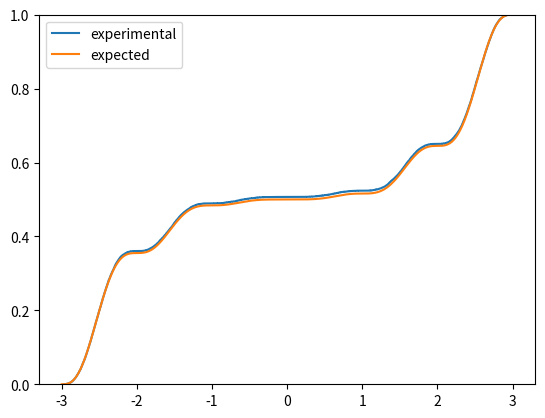

Recreate this plot in Python.
#!/usr/bin/env python3

import numpy as np
import matplotlib.pyplot as plt
import math


def weird_function(x: float) -> float:
    return (x**2) * math.sin(x * math.pi)**2


def weird_integral(x: float) -> float:
    return ((4 * math.pi ** 3 * x ** 3 - 6 * math.pi * x * math.cos(2 * math.pi * x)
            + (3 - 6 * math.pi ** 2 * x ** 2) * math.sin(2 * math.pi * x))
            / (24 * math.pi ** 3) + 4.424009112268247) /8.8480182


def sampling_weird(a: float, b: float, upper: float) -> float:
    while True:
        x = float(np.random.uniform(a, b, 1)[0])
        u = float(np.random.uniform(0, upper, 1)[0])
        if u <= weird_function(x):
            return x


def bootstrap_procedure(array, r0: int, gamma: float, st_func):
    r = math.ceil(2*r0/(1-gamma))-1
    stat_calculated = []
    for _ in range(r):
        draws = np.random.choice(array, len(array))
        stat_calculated.append(st_func(draws))
    stat_calculated.sort()
    return stat_calculated[r0], stat_calculated[r + 1 - r0]


def main():
    #### Punti 1 e 2
    y_upper_bound = 6.36 # obtained with WolframAlpha
    samples = []
    for _ in range(20000):
        samples.append(sampling_weird(-3, 3, y_upper_bound))

    #### Punto 3
    n = 200
    sub_sample = samples[:n]
    print("Over 200 cases:")

    #### Punto 3 Median
    sub_sample.sort()
    exact_median = np.median(sub_sample)
    eta = 1.96
    low = math.floor(n/2 - eta/2 * math.sqrt(n))
    up = math.ceil(n/2 + eta/2 * math.sqrt(n) + 1)
    print("Median", exact_median, "[", sub_sample[low], ";", sub_sample[up], "]")
    print(bootstrap_procedure(sub_sample, 25, 0.95, np.median))

    #### Punto 3 Median
    quant_90 = np.quantile(sub_sample, 0.9)
    low90 = math.floor(n * 0.9 - eta * math.sqrt(n * 0.9 * (1 - 0.9)))
    up90 = math.ceil(n * 0.9 + eta/2 * math.sqrt(n * 0.9 * (1 - 0.9)) + 1)
    print("Median", quant_90, "[", sub_sample[low90], ";", sub_sample[up90], "]")
    print(bootstrap_procedure(sub_sample, 25, 0.95, lambda arr: np.quantile(arr, 0.9)))

    #### Punto 3 Mean
    mean = float(np.mean(sub_sample))
    std_dev_mean = float(np.std(sub_sample))
    error_mean = eta * std_dev_mean / math.sqrt(n)
    #quant_90 = np.quantile(sub_sample, 0.9)
    #low90 = math.floor(n * 0.9 - eta * math.sqrt(n * 0.9 * (1 - 0.9)))
    #up90 = math.ceil(n * 0.9 + eta/2 * math.sqrt(n * 0.9 * (1 - 0.9)) + 1)
    print("Mean", mean, "+-", error_mean, "[", (mean - error_mean), ";", (mean + error_mean), "]")
    print(bootstrap_procedure(sub_sample, 25, 0.95, np.mean))

    ### Punto 4
    correct200 = 0
    for set200 in np.reshape(samples, (100, 200)):
        mean200 = float(np.mean(set200))
        std_dev_mean_200 = float(np.std(set200))
        error_mean200 = eta * std_dev_mean_200 / math.sqrt(n)
        low_mean200 = mean200 - error_mean200
        high_mean200 = mean200 + error_mean200
        if low_mean200 <= 0 <= high_mean200:
            correct200 += 1
    print("True mean is in interval ", correct200, "% of the times")


    ### Plot
    x = np.linspace(-3, 3, 1000)
    y = []
    for v in x:
        y.append(weird_integral(v))

    fig, ax = plt.subplots()
    ax.ecdf(samples, label="experimental")
    plt.plot(x, y, label="expected")
    ax.legend()
    plt.show()

if __name__ == "__main__":
    main()